4-way image classification set "dataset" from GitHub (luizcarlosjj/Agrovision); label vocabulary: frog eye, healthy, soybean leaf, target spot.

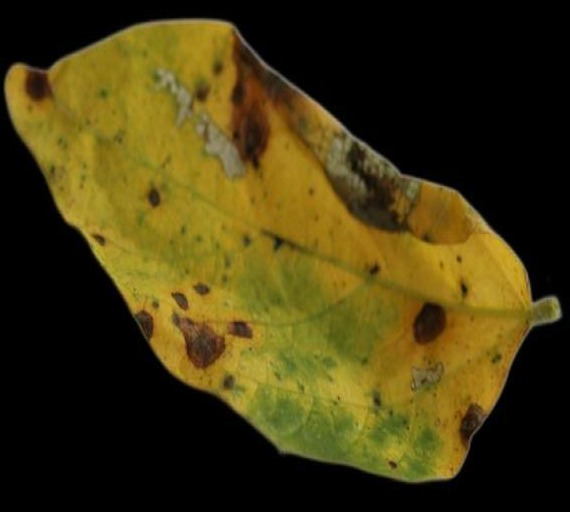
Label: soybean leaf

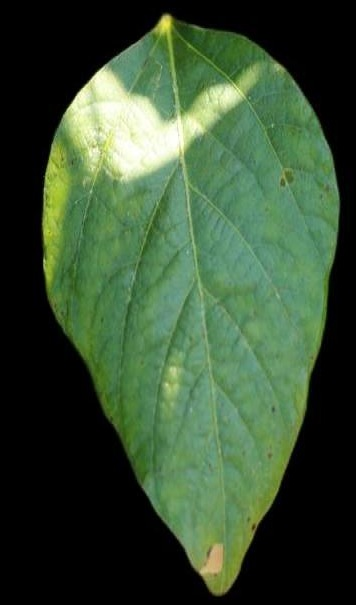
Label: healthy

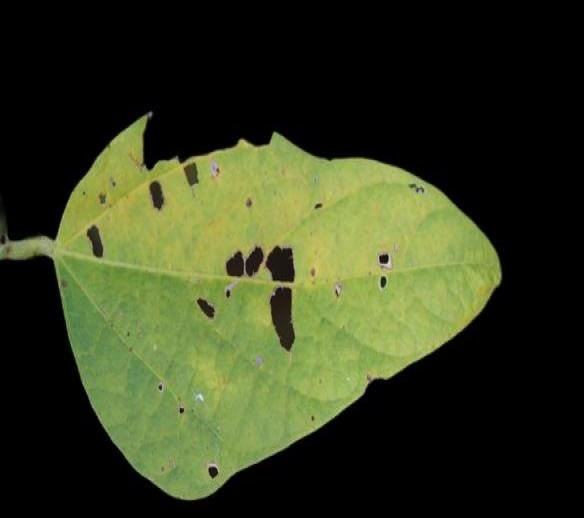
Label: soybean leaf

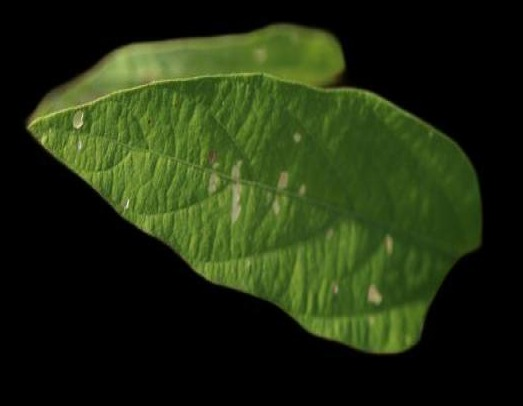
Label: soybean leaf

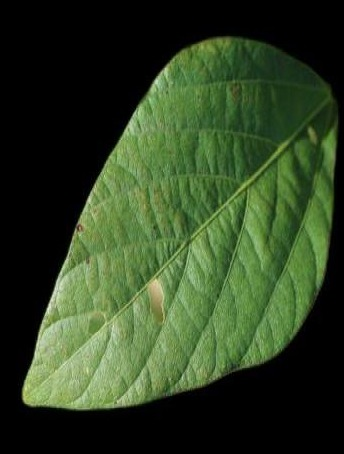
Label: healthy

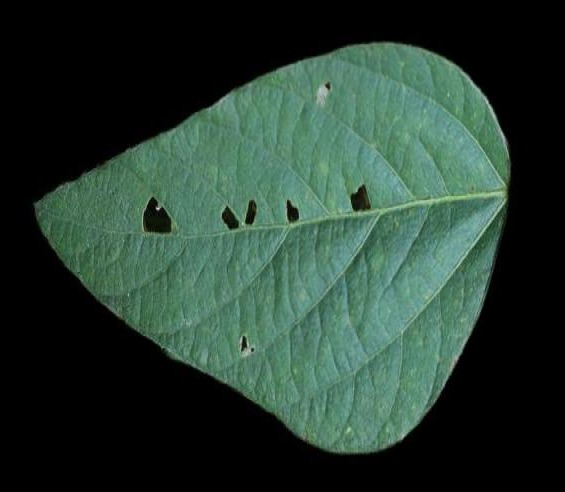
Label: healthy
